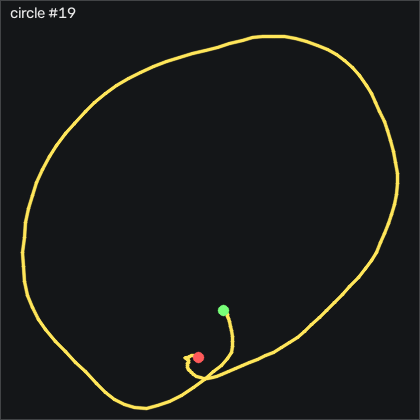

Values plotted in this chart, from the file beside it:
t_s, ax, ay, az, gx, gy, gz, seq
0.00000, -0.823, -0.08100, -0.105, 2.843, -0.1479, -2.611, 4607
0.01000, -0.808, -0.06000, -0.106, 3.849, 2.108, -1.911, 4608
0.02000, -0.802, -0.03900, -0.1, 4.428, 4.09, -2.368, 4609
0.03000, -0.802, -0.03600, -0.09800, 4.55, 5.645, -3.557, 4610
0.04000, -0.779, -0.03700, -0.09100, 4.306, 6.743, -4.471, 4611
0.05000, -0.741, -0.03700, -0.08600, 4.154, 8.054, -4.96, 4612
0.06000, -0.692, -0.03500, -0.09500, 4.093, 10.34, -4.96, 4613
0.07000, -0.664, -0.03100, -0.106, 4.337, 14.37, -4.715, 4614
0.08000, -0.668, 0.01800, -0.118, 4.977, 19.46, -4.197, 4615
0.09000, -0.694, 0.132, -0.143, 6.044, 25.04, -4.197, 4616
0.1, -0.712, 0.247, -0.194, 6.806, 29.82, -6.301, 4617
0.11, -0.748, 0.352, -0.252, 6.258, 32.6, -10.48, 4618
0.121, -0.738, 0.441, -0.276, 2.569, 32.57, -15.02, 4619
0.13, -0.777, 0.543, -0.302, -1.669, 34.03, -20.72, 4620
0.14, -0.82, 0.615, -0.293, -8.194, 35.22, -26.18, 4621
0.15, -0.893, 0.606, -0.249, -21.88, 36.71, -27.58, 4622
0.161, -0.983, 0.49, -0.196, -38.07, 40.28, -24.65, 4623
0.17, -1.107, 0.366, -0.188, -51.18, 44.91, -18.4, 4624
0.18, -1.251, 0.263, -0.218, -60.15, 49.18, -11.45, 4625
0.19, -1.385, 0.185, -0.271, -66.7, 50.1, -4.288, 4626
0.2, -1.489, 0.115, -0.321, -71.79, 45.77, 2.51, 4627
0.21, -1.576, 0.09400, -0.35, -74.6, 37.87, 5.926, 4628
0.22, -1.63, 0.09900, -0.381, -75.02, 27.72, 3.547, 4629
0.23, -1.673, 0.08300, -0.396, -73.41, 14.82, -5.752, 4630
0.24, -1.666, 0.02800, -0.374, -70.79, -1.276, -19.78, 4631
0.25, -1.657, -0.00500, -0.362, -66.06, -17.59, -35.02, 4632
0.26, -1.566, -0.03100, -0.348, -59.87, -33.38, -50.42, 4633
0.27, -1.466, -0.05000, -0.332, -56.91, -46.64, -60.84, 4634
0.28, -1.372, -0.117, -0.333, -58.13, -56.88, -65.51, 4635
0.291, -1.307, -0.243, -0.306, -61.82, -63.65, -64.41, 4636
0.3, -1.247, -0.374, -0.248, -65.11, -66.7, -57.92, 4637
0.31, -1.279, -0.539, -0.221, -65.02, -65.27, -48.43, 4638
0.32, -1.319, -0.642, -0.233, -61.06, -63.44, -36.64, 4639
0.331, -1.328, -0.656, -0.252, -55.69, -65.51, -26.03, 4640
0.34, -1.303, -0.649, -0.255, -48.9, -69.57, -20.63, 4641
0.35, -1.256, -0.66, -0.24, -39.66, -74.23, -21.67, 4642
0.36, -1.223, -0.666, -0.25, -29.23, -79.17, -24.81, 4643
0.37, -1.149, -0.653, -0.222, -18.71, -85.7, -27.52, 4644
0.38, -1.047, -0.634, -0.192, -9.322, -90.7, -28.65, 4645
0.39, -0.967, -0.615, -0.184, -0.2972, -92.62, -28.98, 4646
0.4, -0.905, -0.608, -0.159, 6.745, -92.07, -27.15, 4647
0.41, -0.864, -0.627, -0.141, 11.47, -90.6, -22.61, 4648
0.42, -0.851, -0.645, -0.138, 16.41, -86.46, -17.37, 4649
0.43, -0.843, -0.642, -0.142, 22.26, -82.83, -11.67, 4650
0.44, -0.827, -0.635, -0.157, 28.6, -80.51, -6.391, 4651
0.45, -0.789, -0.619, -0.152, 35.13, -79.35, -2.245, 4652
0.461, -0.738, -0.588, -0.147, 41.56, -77.74, 0.8335, 4653
0.47, -0.69, -0.547, -0.133, 48.15, -75.15, 2.632, 4654
0.48, -0.659, -0.532, -0.127, 53.45, -71.79, 3.547, 4655
0.49, -0.645, -0.533, -0.123, 57.35, -67.68, 5.316, 4656
0.501, -0.606, -0.517, -0.109, 60.62, -64.69, 9.066, 4657
0.51, -0.567, -0.493, -0.09700, 63.97, -60.79, 13.03, 4658
0.52, -0.535, -0.461, -0.09500, 67.54, -55.73, 16.23, 4659
0.53, -0.513, -0.424, -0.08900, 70.74, -50.51, 17.91, 4660
0.54, -0.494, -0.392, -0.09900, 73.94, -45.03, 18.43, 4661
0.55, -0.489, -0.365, -0.09700, 76.62, -40.12, 17.97, 4662
0.56, -0.482, -0.333, -0.103, 78.54, -35.21, 18.85, 4663
0.57, -0.499, -0.286, -0.126, 79.89, -30.6, 20.01, 4664
0.58, -0.497, -0.211, -0.125, 81.41, -27.07, 20.22, 4665
0.59, -0.538, -0.132, -0.138, 81.32, -23.17, 19.34, 4666
... 87 more rows
